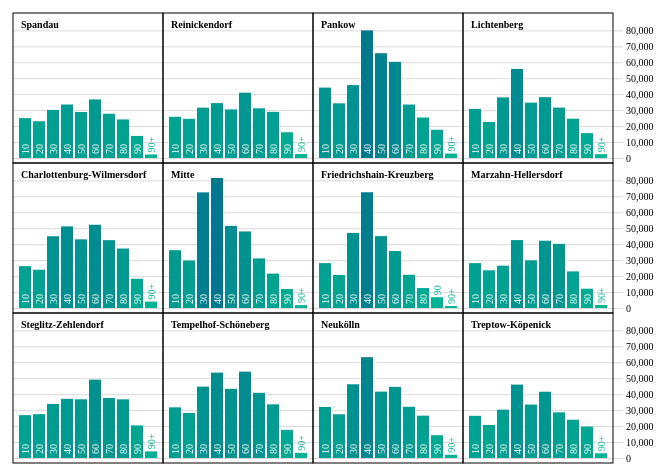
D3 v6 page, settled after 360 driven frames (6 s of simulated time); the page loaded 1 data file(s).


// ── script.js
const grid = {
    "Mitte": [1, 1],
    "Friedrichshain-Kreuzberg": [2, 1],
    "Pankow": [2, 0],
    "Charlottenburg-Wilmersdorf": [0, 1],
    "Spandau": [0, 0],
    "Steglitz-Zehlendorf": [0, 2],
    "Tempelhof-Schöneberg": [1, 2],
    "Neukölln": [2, 2],
    "Treptow-Köpenick": [3, 2],
    "Marzahn-Hellersdorf": [3, 1],
    "Lichtenberg": [3, 0],
    "Reinickendorf": [1, 0],
};

const labels = {
    100: '90+'
};

const axis = d3.axisRight();

const gridsize = 150;
const gridX = 4;
const gridY = 3;

const offset = 5;

const scale = d3.scaleLinear();
const axisScale = d3.scaleLinear();
const colorScale = d3.scaleLinear().range(['#00B694', '#00778E']);

const svg = d3.select('#container').append('svg')
    .attr('width', gridX * gridsize + 20 + 50)
    .attr('height', gridY * gridsize + 20)
    .append('g').attr('transform', 'translate(10 10)');

(async() => {
    const csv = await d3.csv('./ages_d3.csv');
    const data = [];
    const map = {};
    const ages = [];

    csv.forEach((line) => {
        if (!(line.region in map)) {
            map[line.region] = data.length;
            data.push({
                region: line.region,
                ages: []
            });
        }
        data[map[line.region]].ages.push({
            amount: parseInt(line.amount),
            age: parseInt(line.age)
        });
        ages.push(line.amount);
    });

    data.forEach((region) => {
        region.ages = region.ages.sort((a, b) => {
            return a.age - b.age;
        });
    });

    scale.domain([0, d3.max(ages)]).range([0, gridsize - 2 * offset - 10]);
    axisScale.domain([0, d3.max(ages)]).range([0, -(gridsize - 2 * offset - 10)]);
    colorScale.domain([0, d3.max(ages)]);

    axis.scale(axisScale).tickSize(-gridsize * 4 - 10);

    const axisGroups = svg.append('g').selectAll('g').data([0,1,2]).enter().append('g')
        .attr('transform', (d) => `translate(${gridsize * gridX + 10} ${d * gridsize + gridsize - offset})`)
        .call(axis);

    const groups = svg.append('g').selectAll('g').data(data).enter().append('g')
        .attr('transform', (d) => `translate(${grid[d.region][0] * gridsize} ${grid[d.region][1] * gridsize})`);

    groups.append('rect')
        .attr('width', gridsize)
        .attr('height', gridsize)
        .style('fill', 'transparent')
        .style('stroke', 'rgba(0,0,0,1)');

    groups.append('text')
        .attr("dx", 8)
        .attr("dy", 15)
        .style('font-weight', 'bold')
        .style('font-size', 10)
        .style('fill', 'black')
        .text((d) => d.region);
    
    const bars = groups.append('g').attr('transform', `translate(${offset} ${gridsize - offset})`)
        .selectAll('g').data((d) => d.ages).enter().append('g').attr('transform', (d, i) => `translate(${i * ((gridsize - 2 * offset) / data[0].ages.length)} ${0})`);
    
    bars.append('rect')
        .style('fill', (d) => colorScale(d.amount))
        .attr('x', 1)
        .attr('y', (d) => -scale(d.amount))
        .attr('height', (d) => scale(d.amount))
        .attr('width', ((gridsize - 2 * offset) / data[0].ages.length) - 2);
    
    const texts = bars.append('text')
        .attr('transform', 'translate(10.5 -4) rotate(-90)')
        .style('fill', 'white')
        .text((d) => (d.age in labels) ? labels[d.age] : d.age);

    texts.each(function (d) {
        const bb = this.getBoundingClientRect();
        const h = scale(d.amount);
        if (h - 4 < bb.width) {
            d3.select(this)
                .style('fill', colorScale(d.amount))
                .attr('transform', `translate(10.5 -${h + 2}) rotate(-90)`);
        }
    });

})();

### data: ages_d3.csv
region, amount, age
Mitte, 36230, 10
Friedrichshain-Kreuzberg, 28125, 10
Pankow, 44127, 10
Charlottenburg-Wilmersdorf, 26234, 10
Spandau, 24996, 10
Steglitz-Zehlendorf, 26855, 10
Tempelhof-Schöneberg, 31745, 10
Neukölln, 31993, 10
Treptow-Köpenick, 26433, 10
Marzahn-Hellersdorf, 28114, 10
Lichtenberg, 30767, 10
Reinickendorf, 25808, 10
Mitte, 29741, 20
Friedrichshain-Kreuzberg, 20688, 20
Pankow, 34278, 20
Charlottenburg-Wilmersdorf, 23973, 20
Spandau, 23051, 20
Steglitz-Zehlendorf, 27471, 20
Tempelhof-Schöneberg, 28196, 20
Neukölln, 27405, 20
Treptow-Köpenick, 20719, 20
Marzahn-Hellersdorf, 23635, 20
Lichtenberg, 22588, 20
Reinickendorf, 24566, 20
Mitte, 72465, 30
Friedrichshain-Kreuzberg, 47011, 30
Pankow, 45701, 30
Charlottenburg-Wilmersdorf, 44965, 30
Spandau, 30111, 30
Steglitz-Zehlendorf, 33880, 30
Tempelhof-Schöneberg, 44718, 30
Neukölln, 46192, 30
Treptow-Köpenick, 30297, 30
Marzahn-Hellersdorf, 26522, 30
Lichtenberg, 38000, 30
Reinickendorf, 31562, 30
Mitte, 81469, 40
Friedrichshain-Kreuzberg, 72535, 40
Pankow, 79989, 40
Charlottenburg-Wilmersdorf, 51136, 40
Spandau, 33516, 40
Steglitz-Zehlendorf, 37076, 40
Tempelhof-Schöneberg, 53504, 40
Neukölln, 63186, 40
Treptow-Köpenick, 45989, 40
Marzahn-Hellersdorf, 42557, 40
Lichtenberg, 55814, 40
Reinickendorf, 34408, 40
Mitte, 51460, 50
Friedrichshain-Kreuzberg, 45031, 50
Pankow, 65658, 50
Charlottenburg-Wilmersdorf, 43026, 50
Spandau, 28848, 50
Steglitz-Zehlendorf, 36782, 50
Tempelhof-Schöneberg, 43334, 50
Neukölln, 41616, 50
Treptow-Köpenick, 33479, 50
Marzahn-Hellersdorf, 29882, 50
Lichtenberg, 34683, 50
Reinickendorf, 30450, 50
... 60 more rows